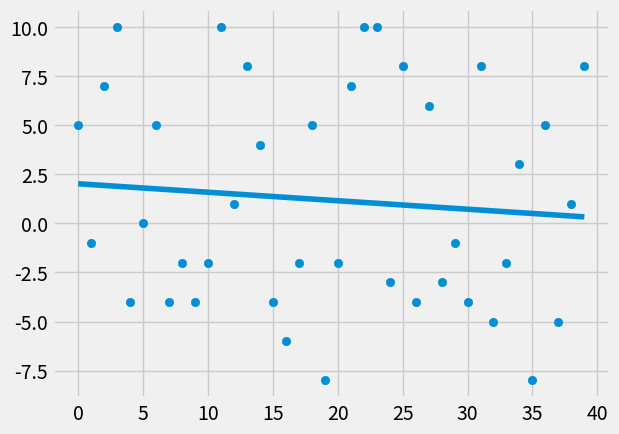

Generate this figure with matplotlib:
from statistics import mean
import numpy as np
import matplotlib.pyplot as plt
from matplotlib import style
import random

style.use('fivethirtyeight')

#xs = np.array([1, 2, 3, 4, 5, 6], dtype=np.float64)
#ys = np.array([5, 4, 6, 5, 6, 7], dtype=np.float64)

def create_dataset(hm, variance, step=2, correlation=False):
    val = 1
    ys = []

    for i in range(hm):
        y = val + random.randrange(-variance, variance)
        ys.append(y)
        if correlation and correlation == 'pos':
            val += step
        elif correlation and correlation == 'neg':
            val -= step
    xs = [i for i in range(len(ys))]

    return np.array(xs, dtype=np.float64), np.array(ys, dtype=np.float64)

def best_fit_slope_and_intercept(xs, ys):

    m = ( ((mean(xs) * mean(ys)) - mean(xs*ys)) /
          ((mean(xs)*mean(xs)) - mean(xs*xs)))
    b = mean(ys) - m * mean(xs)

    return m, b

def squared_error(ys_orig, ys_line):
    return sum((ys_line - ys_orig)**2)

def coefficient_of_determination(ys_orig, ys_line):
    y_mean_line = [mean(ys_orig) for y in ys_orig]
    squared_error_regr = squared_error(ys_orig, ys_line)
    squared_error_y_mean = squared_error(ys_orig, y_mean_line)
    return 1 - (squared_error_regr / squared_error_y_mean)

xs, ys = create_dataset(40, 10, 2, correlation=False)

m, b = best_fit_slope_and_intercept(xs, ys)

regression_line = [(m*x)+b for x in xs]

predict_x = 8
predict_y = m*predict_x + b

r_squared = coefficient_of_determination(ys, regression_line)
print(r_squared)

plt.scatter(xs, ys)
#plt.scatter(predict_x, predict_y, color='r')
plt.plot(xs, regression_line)
plt.show()